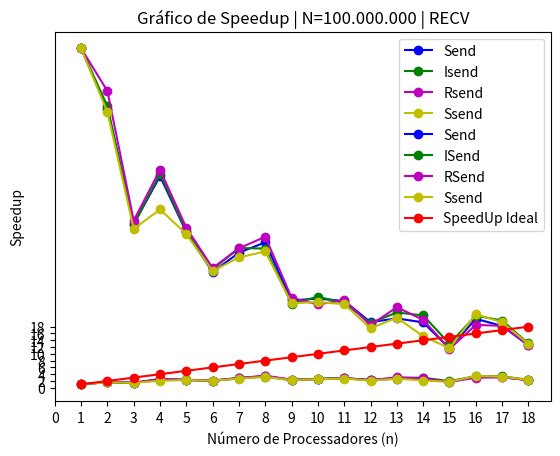

Here is the Python script that generated this plot:
import matplotlib.pyplot as plt

# Dados para o gráfico
num_proc = [1, 2, 3, 4, 5, 6, 7, 8, 9, 10, 11, 12, 13, 14, 15, 16, 17, 18]  # número de processadores

# Tempo sequencial: Send, Isend, Rsend e Ssend
t_seq_send = 185.137
t_seq_Isend = 189.842
t_seq_Rsend = 191.764
t_seq_Ssend = 186.682

# tempo de execução paralelo 1
t_par1 = [185.137,112.593,127.946,74.222,80.820,90.601,66.431,54.017,79.965,70.421,65.860,79.785,69.675,68.655,106.400,56.950,59.780,82.234 ]  
# tempo de execução paralelo 2
t_par2 = [189.842,114.446,131.806,75.195,82.382,90.774,65.854,57.855,85.010,70.845,68.996,82.911,65.830,63.570,97.727,55.838,56.350,80.840]  
# tempo de execução paralelo 3
t_par3 = [191.764,109.654,129.797,74.667,81.372,90.571,66.672,53.873,80.393,78.098,67.558,86.630,62.140,68.434,111.510,64.700,61.807,84.162] 
# tempo de execução paralelo 4
t_par4 = [186.682,114.900,132.899,88.838,82.407,90.519,69.449,58.090,83.313,73.938,68.859,88.850,69.467,87.970,106.720,53.850,56.868,80.270]  

# Calculando o speedup
speedup1 = [t_seq_send  / t_par1[i] for i in range(len(num_proc))]
speedup2 = [t_seq_Isend / t_par2[i] for i in range(len(num_proc))]
speedup3 = [t_seq_Rsend / t_par3[i] for i in range(len(num_proc))]
speedup4 = [t_seq_Ssend / t_par4[i] for i in range(len(num_proc))]

# Calculando a eficiência
eficiencia1 = [(speedup1[i] / num_proc[i])*100 for i in range(len(num_proc))]
eficiencia2 = [(speedup2[i] / num_proc[i])*100 for i in range(len(num_proc))]
eficiencia3 = [(speedup3[i] / num_proc[i])*100 for i in range(len(num_proc))]
eficiencia4 = [(speedup4[i] / num_proc[i])*100 for i in range(len(num_proc))]

# Plotando o gráfico de eficiência
plt.plot(num_proc, eficiencia1, 'bo-', label='Send')
plt.plot(num_proc, eficiencia2, 'go-', label='Isend')
plt.plot(num_proc, eficiencia3, 'mo-', label='Rsend')
plt.plot(num_proc, eficiencia4, 'yo-', label='Ssend')
plt.xlabel('Número de Processadores (n)')
plt.xticks(range(0, 19, 1))
plt.ylabel('Eficiência (%)')
plt.yticks(range(0, 110, 10))
plt.title('Gráfico de Eficiência | N=100.000.000 | RECV')
plt.legend()
plt.savefig('Eficiencia-recv-primos.png')

# Exibindo o gráfico de eficiência
plt.show()

# Plotando o gráfico de speedup
plt.plot(num_proc, speedup1, 'bo-', label='Send')
plt.plot(num_proc, speedup2, 'go-', label='ISend')
plt.plot(num_proc, speedup3, 'mo-', label='RSend')
plt.plot(num_proc, speedup4, 'yo-', label='Ssend')
plt.plot(num_proc, num_proc, 'ro-', label='SpeedUp Ideal')
plt.xlabel('Número de Processadores (n)')
plt.xticks(range(0, 19, 1))
plt.ylabel('Speedup')
plt.yticks(range(0, 20, 2))
plt.title('Gráfico de Speedup | N=100.000.000 | RECV')
plt.legend()
plt.savefig('Speedup-recv-primos.png')

# Exibindo o gráfico de speedup
plt.show()
